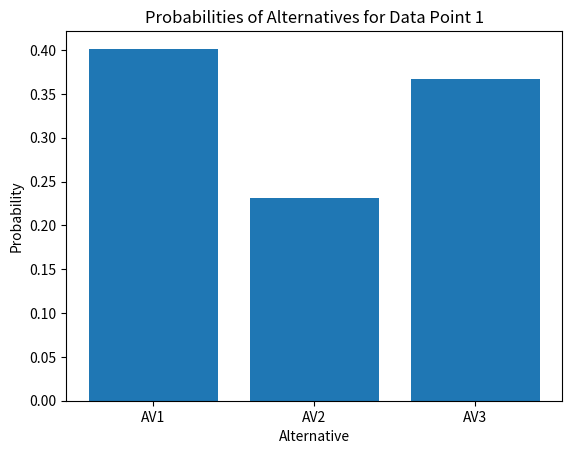
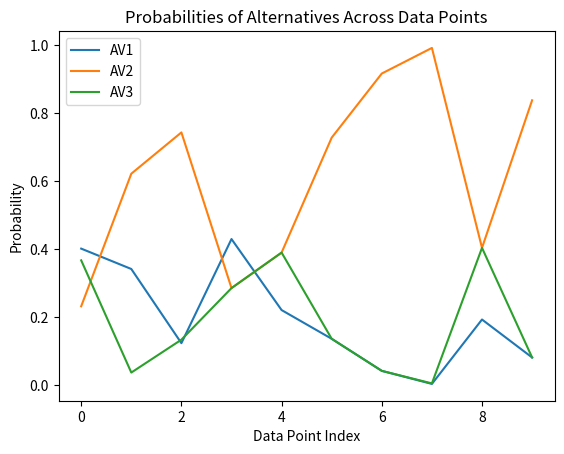
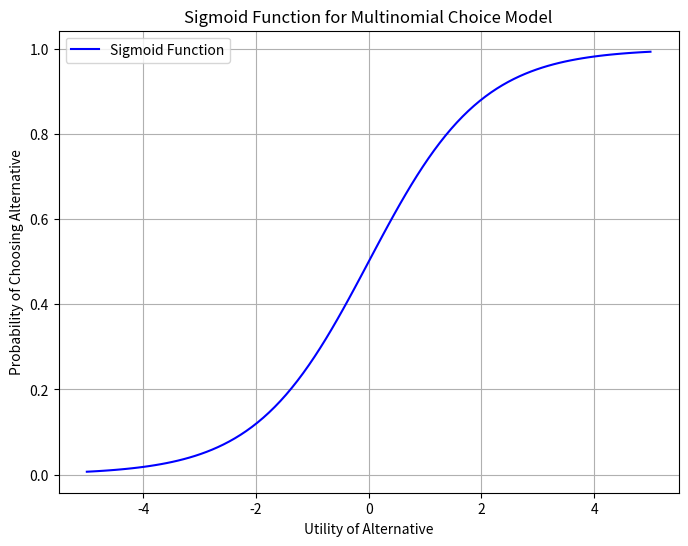
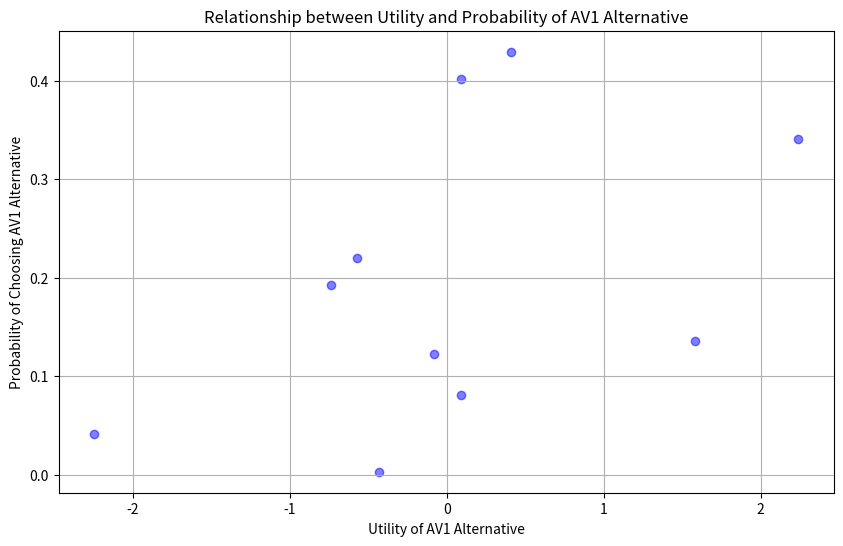

Source code (Python) for these figures, in order:
"""
Author:  Kruthi S B
Status:  Complete
Created:  23-03-2024
Completed: 24-09-2024
Description: This script is used to calculate the probability of each alternative in a multinomial choice setting using the logistic function, given a set of parameters and independent variables.
It also visualizes the probabilities using various plots.
"""

# imports
import numpy as np
import matplotlib.pyplot as plt

""" 
calculate_probabilities : function
Calculates the probability of each alternative in a multinomial choice setting using the logistic function.

parameters : dict
    Dictionary of parameters for the utility functions
data : dict
    Dictionary of independent variables
utility_values : list
    List of utility values for each alternative

Returns:
-------
probabilities : dict
    Dictionary of probabilities for each alternative
"""
def calculate_probabilities(parameters, data, utility_values):
    
    # error handling
    # check if the dimensions of the parameters and data match
    if len(parameters) != len(data): 
        raise ValueError("Mismatched dimensions between parameters and data points")

    # check if the no. of data points are the same for all independent variables
    num_data_points = len(data[list(data.keys())[0]])
    for key in data.keys():
        if len(data[key]) != num_data_points:
            raise ValueError("Mismatched dimensions between data points")
    
    # assuming the alternatives are appended to the dictionary at the end
    # get the number of alternatives from the utility values
    num_alternatives = len(utility_values)

    # get alternatives - the last num_alternatives keys and values
    alternatives_keys = list(data.keys())[-num_alternatives:]
    values = [data[key] for key in alternatives_keys]
    alternatives = dict(zip(alternatives_keys, values)) 

    # initialize the probabilities dictionary
    probabilities = {alternative: [] for alternative in alternatives_keys}

    # for each data point, calculate the sum of exponentials of the utility values multiplied by the alternative values
    for i in range(num_data_points):
        sum_exp = 0 # initialize the sum of exponentials
        for j in range(num_alternatives):
            sum_exp += np.exp(utility_values[j][i] * values[j][i]) # calculate the sum of exponentials

        # calculate the probabilities for each alternative
        for j in range(num_alternatives):
            numerator = np.exp(utility_values[j][i] * values[j][i]) # calculate the numerator
            probabilities[alternatives_keys[j]].append(numerator / sum_exp) # calculate the probability and append to the dictionary

    return probabilities

# test the function

# define the parameters 
parameters = {"b_01": 0.1,
              "b_1": -0.5,
              "b_2": -0.4,
              "b_02": 1,
              "b_03": 0,
              "b_s1_13": 0.33,
              "b_s1_23":0.58}

# define the data
# independent variables 7, av = 3
data = {
    'X1': [2,1,3,4,2,1,8,7,3,2],
    'X2': [8,7,4,1,4,7,2,2,3,1],
    'Sero': [0, 0, 0, 0, 0, 0, 0, 0, 0, 0],
    'S1': [3,8,4,7,1,6,5,9,2,3],
    'AV1' : [1,1,1,1,1,0,0,1,1,0],
    'AV2': [1,1,1,0,0,1,1,1,0,1],
    'AV3': [1,1,0,0,1,1,1,1,1,1]
}

# deterministic utilities 3
# generate deterministic utilities for each alternative
# list of functions
utilities = [
    lambda parameters, data: parameters['b_01'] + np.multiply(parameters['b_1'], data['X1']) + np.multiply(parameters['b_s1_13'], data['S1']),
    lambda parameters, data: parameters['b_02'] + np.multiply(parameters['b_2'], data['X2']) + np.multiply(parameters['b_s1_23'], data['S1']),
    lambda parameters, data: parameters['b_03'] + np.multiply(parameters['b_1'], data['Sero']) + np.multiply(parameters['b_2'], data['Sero'])
]

# compute utility function
"""
calculate_utilities : function
Calculates the utility values for each alternative.

parameters : dict
    Dictionary of parameters for the utility functions
data : dict
    Dictionary of independent variables
utilities : list
    List of utility functions
    
Returns:
-------
utility_values : list
    List of utility values for each alternative
"""
def calculate_utilities(parameters, data, utilities):
    # check if the dimensions of the parameters and data match
    if len(parameters) != len(data):
        raise ValueError("Mismatched dimensions between parameters and data points")

    # check if the no. of data points are the same for all independent variables
    num_data_points = len(data[list(data.keys())[0]])
    for key in data.keys():
        if len(data[key]) != num_data_points:
            raise ValueError("Mismatched dimensions between data points")
        
    # get the independent variables as numpy arrays
    X1 = np.array(data['X1'])
    X2 = np.array(data['X2'])
    Sero = np.array(data['Sero'])
    S1 = np.array(data['S1'])

    # make a dictionary of the independent variables
    data = {'X1': X1, 'X2': X2, 'Sero': Sero, 'S1': S1}

    # initialize the utilities list
    # list of numpy arrays
    utility_values = []

    # calculate the utilities for each alternative
    for utility in utilities:
        utility_values.append(utility(parameters, data))

    return utility_values

# Visualizations
def bar_plot_datapoints(probabilities, data_point_index = 0):
    # Extract probabilities for the selected data point
    probabilities_data_point = {key: probabilities[key][data_point_index] for key in probabilities.keys()}

    # Create a bar plot
    plt.bar(probabilities_data_point.keys(), probabilities_data_point.values())
    plt.title('Probabilities of Alternatives for Data Point {}'.format(data_point_index + 1))
    plt.xlabel('Alternative')
    plt.ylabel('Probability')
    plt.show()
    
def line_plot_probabilities(probabilities):
    # Create a line plot for the probabilities of each alternative across data points
    for alternative in probabilities.keys():
        plt.plot(range(len(data['X1'])), probabilities[alternative], label=alternative)

    plt.title('Probabilities of Alternatives Across Data Points')
    plt.xlabel('Data Point Index')
    plt.ylabel('Probability')
    plt.legend()
    plt.show()

# sigmoid function
def sigmoid(x):
    return 1 / (1 + np.exp(-x))

def sigmoid_graph():
    # Generate utility values along the x-axis
    x_values = np.linspace(-5, 5, 100)

    # Calculate probabilities using the logistic function
    probabilities = sigmoid(x_values)

    # Plot the sigmoid function
    plt.figure(figsize=(8, 6))
    plt.plot(x_values, probabilities, label='Sigmoid Function', color='blue')
    plt.title('Sigmoid Function for Multinomial Choice Model')
    plt.xlabel('Utility of Alternative')
    plt.ylabel('Probability of Choosing Alternative')
    plt.grid(True)
    plt.legend()
    plt.show()

def scatter_plot_utility_probability(utility_values, probabilities):
    # Extract utility values and probabilities for AV1 alternative
    utility_av1 = utility_values[0]  # Assuming AV1 is the first alternative
    prob_av1 = probabilities['AV1']

    # Create a scatter plot
    plt.figure(figsize=(10, 6))
    plt.scatter(utility_av1, prob_av1, color='b', alpha=0.5)
    plt.title('Relationship between Utility and Probability of AV1 Alternative')
    plt.xlabel('Utility of AV1 Alternative')
    plt.ylabel('Probability of Choosing AV1 Alternative')
    plt.grid(True)
    plt.show()

# main script
if __name__ == "__main__":
    # calculate the utility values
    utility_values = calculate_utilities(parameters, data, utilities)

    # calculate the probabilities
    probabilities = calculate_probabilities(parameters, data, utility_values)

    # print the probabilities
    print("Probabilities:\n", probabilities,"\n")

    # check the sum of probabilities from each alternative for each data point
    print("Verification: Sum of probabilities for each data point:")
    for i in range(len(data['X1'])):
        sum_prob = 0
        for key in probabilities.keys():
            sum_prob += probabilities[key][i]
        print(sum_prob)

    # save the probabilities in a text file
    with open('probabilities.txt', 'w') as file:
        for key in probabilities.keys():
            file.write(f"{key}: {probabilities[key]}\n")
    file.close()

    # Visualizations
    # bar plot for probabilities of alternatives for a specific data point
    bar_plot_datapoints(probabilities, data_point_index = 0)

    # line plot for probabilities of alternatives across data points
    line_plot_probabilities(probabilities)

    # sigmoid function graph
    sigmoid_graph()

    # scatter plot for utility values and probabilities of AV1 alternative
    scatter_plot_utility_probability(utility_values, probabilities)

# end of script
